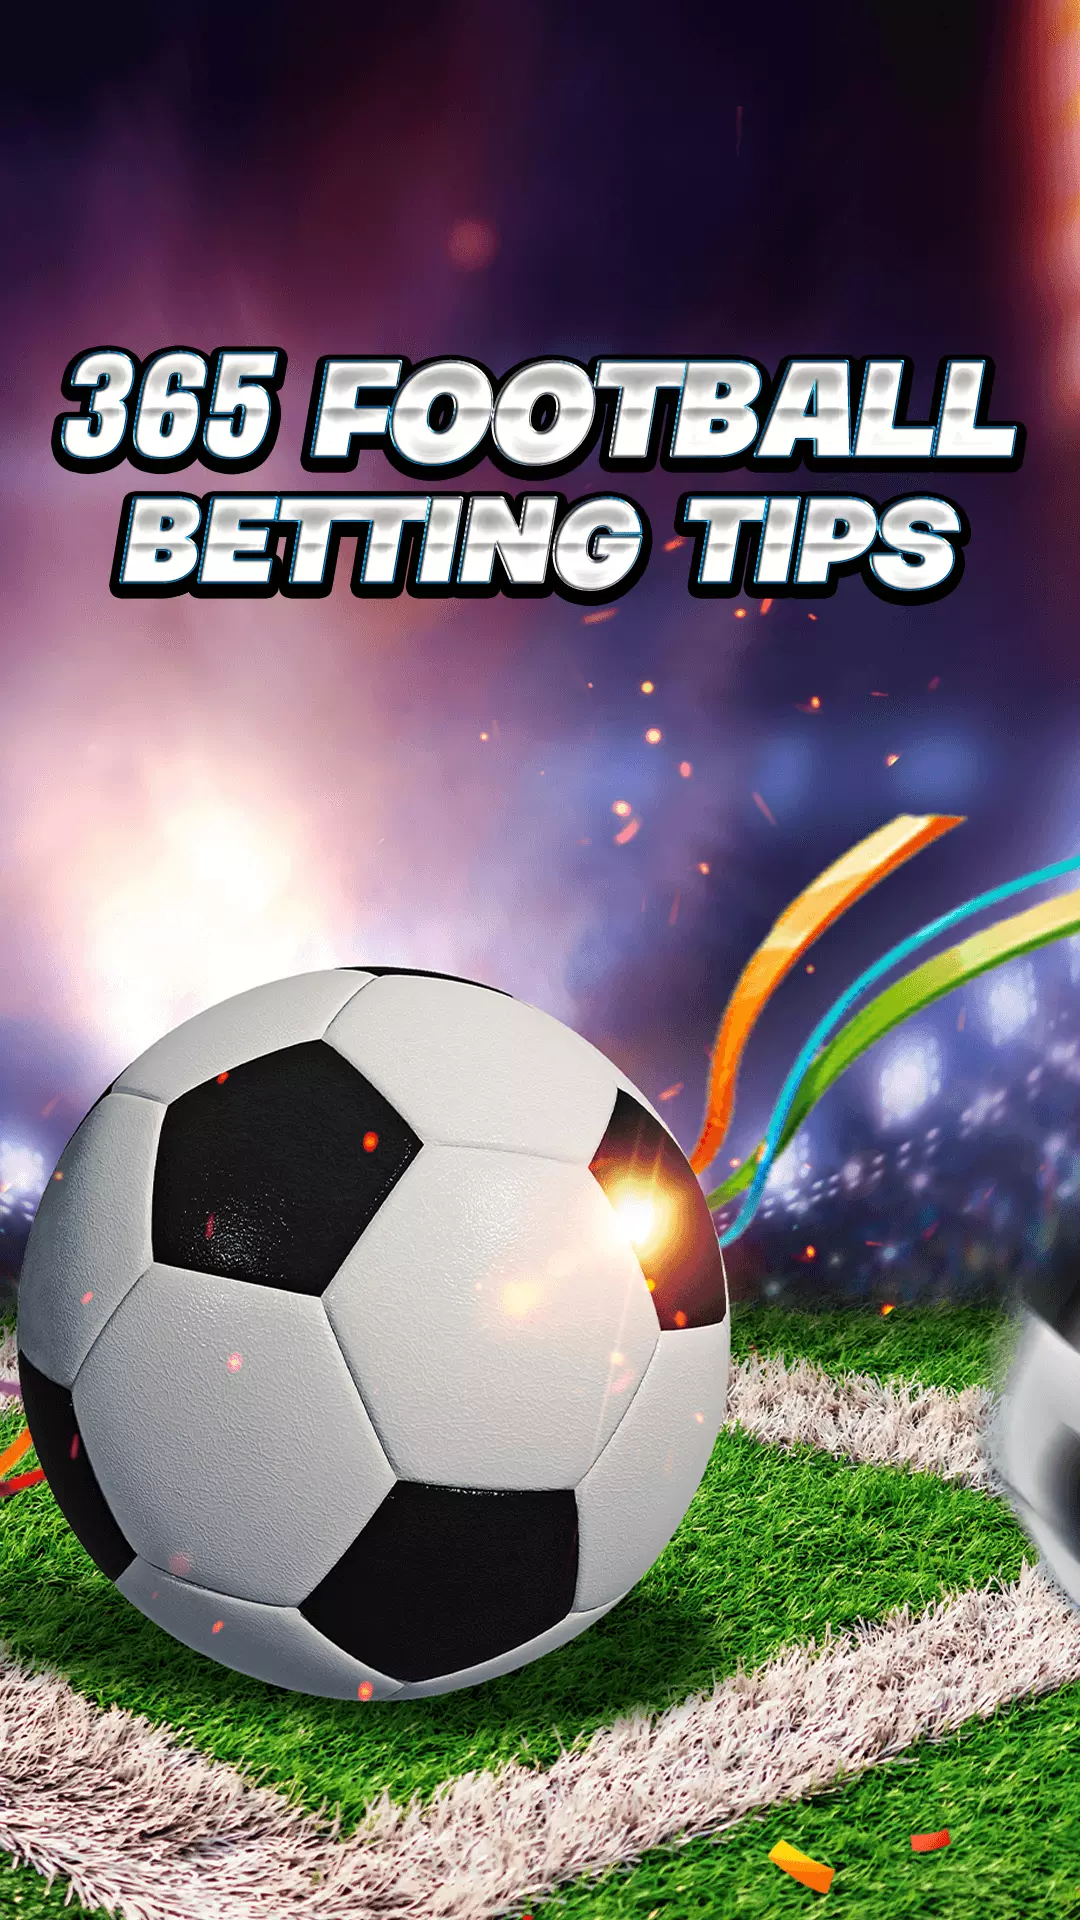

The Android layout XML behind this screen, and the referenced resources:
<!-- AndroidManifest.xml: application theme Theme.Earn_Money -->
<!-- res/layout/activity_splash_screen.xml -->
<?xml version="1.0" encoding="utf-8"?>
<androidx.coordinatorlayout.widget.CoordinatorLayout xmlns:android="http://schemas.android.com/apk/res/android"
    xmlns:app="http://schemas.android.com/apk/res-auto"
    xmlns:tools="http://schemas.android.com/tools"
    android:layout_width="match_parent"
    android:layout_height="match_parent"
    android:fitsSystemWindows="true"
    tools:context=".SplashScreenActivity">

    <ImageView
        android:layout_width="match_parent"
        android:layout_height="match_parent"
        android:background="@drawable/splash1"
        android:scaleType="fitXY"
        android:contentDescription="@string/splash_screen" />

</androidx.coordinatorlayout.widget.CoordinatorLayout>
<!-- resources referenced by this layout -->
<resources>
  <!-- drawable splash1: webp bitmap (drawable, 268824 bytes) -->
  <string name="splash_screen">splash_screen</string>
  <style name="Theme.Earn_Money" parent="Theme.MaterialComponents.DayNight.NoActionBar">
          
          <item name="colorPrimary">@color/purple_500</item>
          <item name="colorPrimaryVariant">@color/purple_700</item>
          <item name="colorOnPrimary">@color/white</item>
          
          <item name="colorSecondary">@color/teal_200</item>
          <item name="colorSecondaryVariant">@color/teal_700</item>
          <item name="colorOnSecondary">@color/black</item>
          
          <item name="android:statusBarColor" tools:targetApi="l">?attr/colorPrimaryVariant</item>
          
          <item name="android:fitsSystemWindows">true</item>
          <item name="android:windowTranslucentStatus">true</item>
          <item name="android:windowTranslucentNavigation">true</item>
      </style>
  <color name="purple_500">#FF6200EE</color>
  <color name="purple_700">#FF3700B3</color>
  <color name="white">#FFFFFFFF</color>
  <color name="teal_200">#FF03DAC5</color>
  <color name="teal_700">#FF018786</color>
  <color name="black">#FF000000</color>
</resources>
